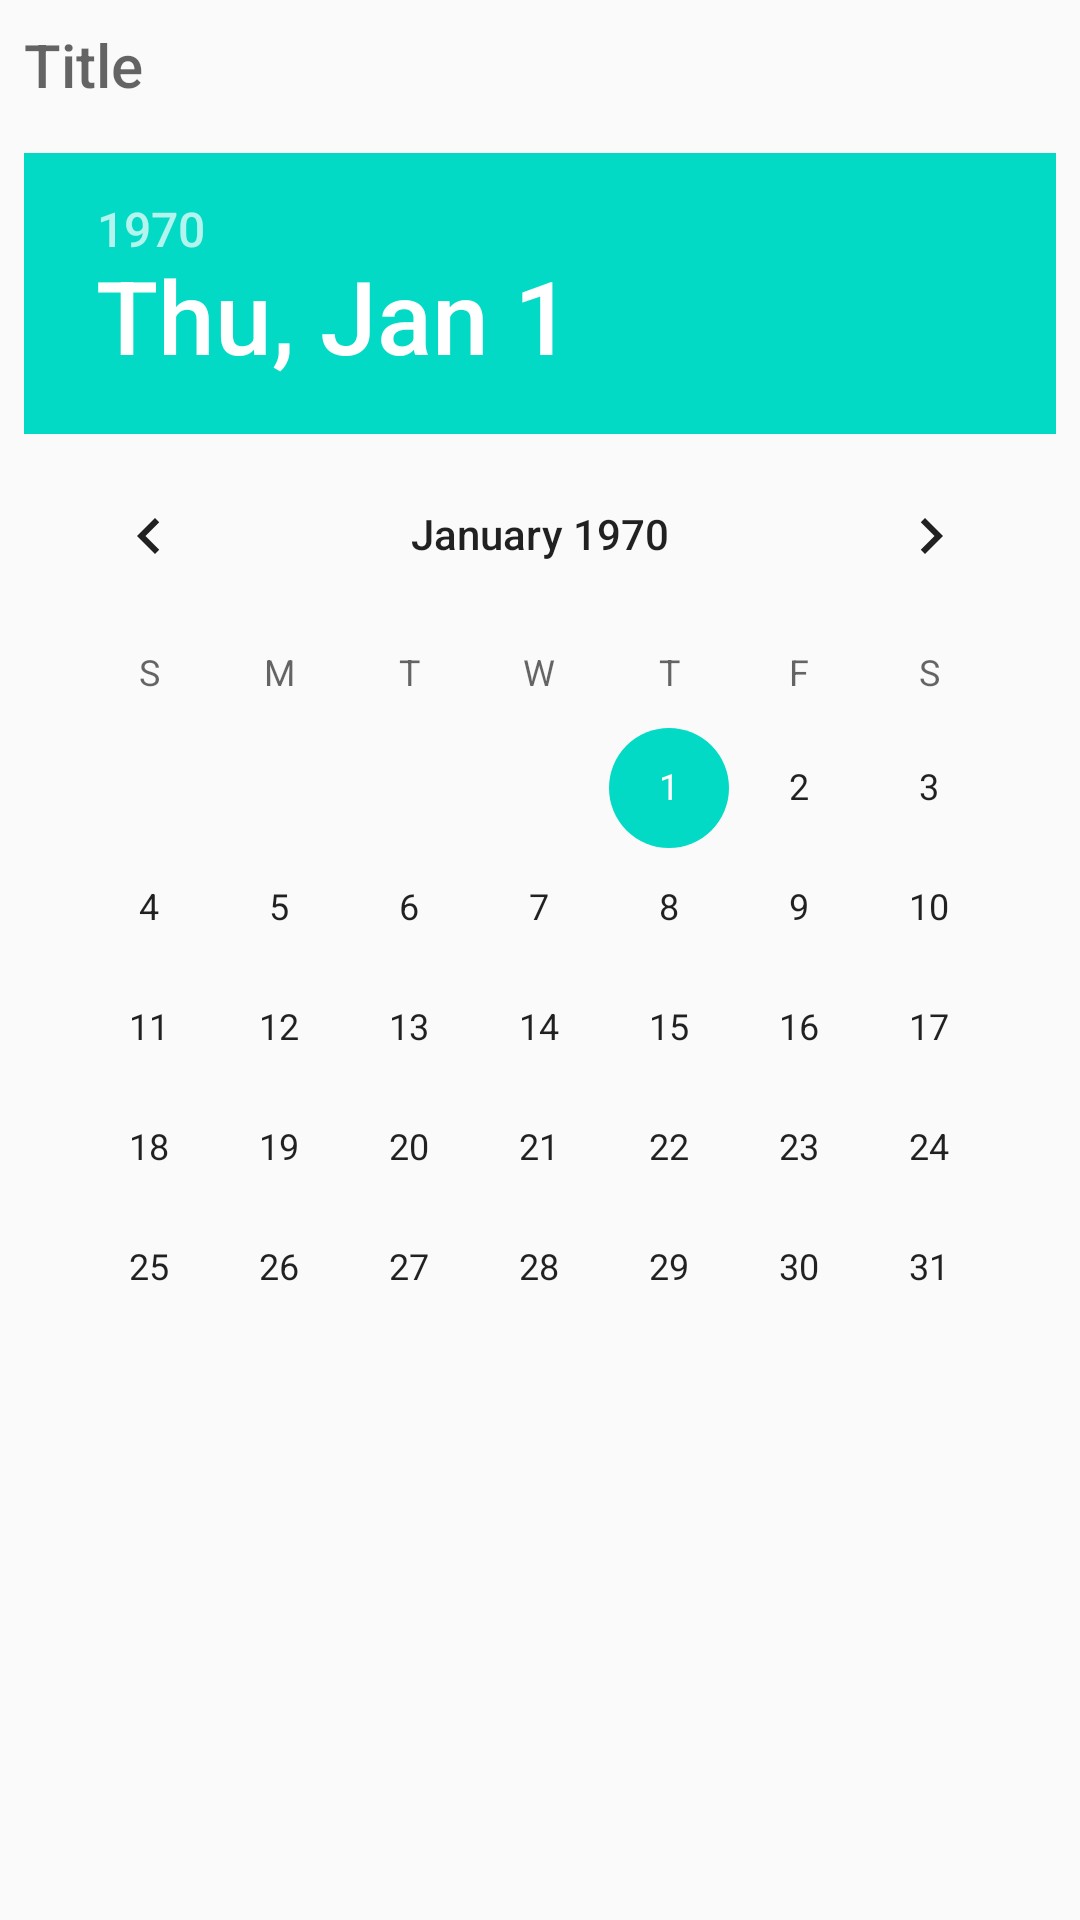

Layout XML and referenced resources for this Android screen:
<!-- AndroidManifest.xml: application theme AppTheme -->
<!-- res/layout/activity_holiday.xml -->
<?xml version="1.0" encoding="utf-8"?>
<ScrollView xmlns:android="http://schemas.android.com/apk/res/android"
    xmlns:app="http://schemas.android.com/apk/res-auto"
    xmlns:tools="http://schemas.android.com/tools"
    android:layout_width="match_parent"
    android:layout_height="match_parent"
    android:fillViewport="true">

    <LinearLayout
        android:id="@+id/activity_holiday_root_layout"
        android:layout_width="match_parent"
        android:layout_height="wrap_content"
        android:padding="8dp"
        android:orientation="vertical">

        <EditText
            android:id="@+id/activity_holiday_et_title"
            android:layout_width="match_parent"
            android:layout_height="wrap_content"
            android:layout_marginBottom="@dimen/margin_large"
            android:hint="@string/activity_holiday_title_hint"
            android:inputType="textCapWords"
            style="@style/Text.Title"
            android:background="@android:color/transparent" />

        <DatePicker
            android:id="@+id/activity_holiday_datepicker"
            android:layout_width="wrap_content"
            android:layout_height="wrap_content"
            android:layout_gravity="center"/>

    </LinearLayout>
</ScrollView>
<!-- resources referenced by this layout -->
<resources>
  <dimen name="margin_large">16dp</dimen>
  <string name="activity_holiday_title_hint">Title</string>
  <style name="Text.Title">
  
          <item name="android:textSize">@dimen/text_size_large</item>
          <item name="android:fontFamily">sans-serif-medium</item>
      </style>
  <style name="AppTheme" parent="Theme.AppCompat.Light.DarkActionBar">
          
          <item name="colorPrimary">@color/colorPrimary</item>
          <item name="colorPrimaryDark">@color/colorPrimaryDark</item>
          <item name="colorAccent">@color/colorAccent</item>
      </style>
  <dimen name="text_size_large">20sp</dimen>
  <!-- not gathered from this repository: default colours our renderer supplied (Android Studio template values) -->
  <color name="colorPrimary">#FF6200EE</color>
  <color name="colorPrimaryDark">#FF3700B3</color>
  <color name="colorAccent">#FF03DAC5</color>
</resources>
